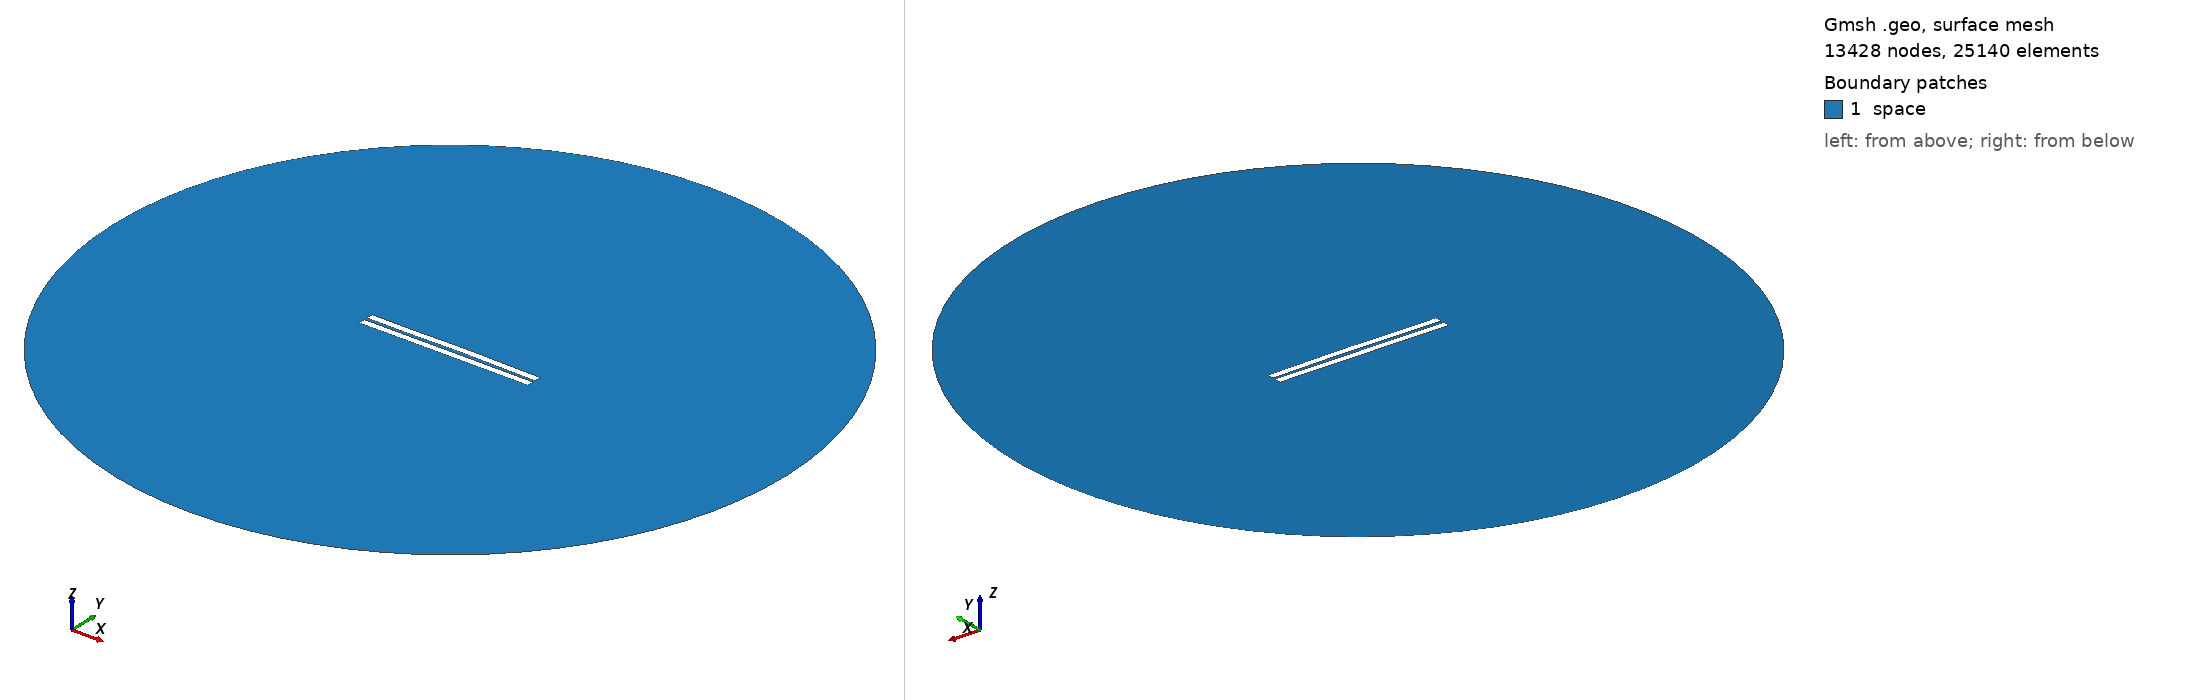

Gmsh geometry script, surface-meshed: 13428 nodes, 25140 surface elements. Boundary patches (legend numbers): 1 space. Left view from above one corner, right view from below the opposite corner. Legend entries are the model's physical surfaces. The drawing asked Gmsh for element sizes between 1% and 20% of the model's largest extent; the script's own settings can give other sizes.

=== 1482.geo (drawn) ===
//---------------------------------------
// Geometry kernel
//---------------------------------------

SetFactory("OpenCASCADE");



//---------------------------------------
// Parameters of the geometry
//---------------------------------------

// Overetch of the upper plate
overetch = 0.0;

// Distance between the plates
distance = 2.0;

// Discretization over the x axis (for the deformation)
nx = 50; 

// Length of the plate
L = 100 - overetch; 

// Number of modes
n = 4; 

// 1st mode coefficient
coeff(1) = -0.075;
beta(1) = 0.596864 * 3.1415926535 / L;

// 2nd mode coefficient
coeff(2) = 0.15;
beta(2) = 1.49418 * 3.1415926535 / L;

// 3rd mode coefficient
coeff(3) = -0.075;
beta(3) = 2.50025 * 3.1415926535 / L;

// 4th mode coefficient
coeff(4) = -0.075;
beta(4) = 3.49999 * 3.1415926535 / L;



//---------------------------------------
// Upper plate (deformed rectangle)
//---------------------------------------

// Coordiantes of the upper plate
xmin = -50;
xmax = 50 - overetch;

// Height of the upper plate
yheight = 4 - 2 * overetch;

// Indexes of the points
UpperID[] = {};
LowerID[] = {};
LeftID[] = {};
RightID[] = {};

// Point index
p = 1;

// Horizontal edges
For i In {1:nx}
    x = xmin + (i-1)*(xmax - xmin)/(nx-1);

    y_bottom = distance / 2 + overetch;
    For j In {1:n}
        C = (Cosh(beta(j)*L) + Cos(beta(j)*L)) / (Sinh(beta(j)*L) + Sin(beta(j)*L));
        y_bottom  = y_bottom + coeff(j) * (Cosh(beta(j)*(x+50)) - Cos(beta(j)*(x+50)) - C * (Sinh(beta(j)*(x+50)) - Sin(beta(j)*(x+50))));
    EndFor

    y_top = y_bottom + yheight;

    Point(p) = {x, y_top, 0, 1.0};
    UpperID[i] = p;
    p = p + 1;

    Point(p) = {x, y_bottom, 0, 1.0};
    LowerID[i] = p;
    p = p + 1;
EndFor

// Create point lists
UpperPts[] = {}; LowerPts[] = {};
For i In {1:nx}
  UpperPts[] += {UpperID[i]};
  LowerPts[] += {LowerID[i]};
EndFor

// Build splines
Spline(1) = {UpperPts[]};
Spline(2) = {LowerPts[]};
Line(3) = {LowerPts[nx-1], UpperPts[nx-1]};
Line(4) = {LowerPts[0], UpperPts[0]};

// Build the plane surface
Curve Loop(1) = {2, 3, -1, -4};
Plane Surface(1) = {1};



//---------------------------------------
// Lower plate (rectangle)
//---------------------------------------

// Vertices
Point(1001) = {-50, -1, 0, 1.0};
Point(1002) = { 50, -1, 0, 1.0};
Point(1003) = { 50,  -5, 0, 1.0};
Point(1004) = {-50,  -5, 0, 1.0};

// Edges
Line(5) = {1001, 1002};
Line(6) = {1002, 1003};
Line(7) = {1003, 1004};
Line(8) = {1004, 1001};

// Plane surface
Line Loop(2) = {5, 6, 7, 8};
Plane Surface(2) = {2}; 



//---------------------------------------
// Outer (fictious) boundary
//---------------------------------------

// Points
Point(1005) = {0, 0, 0};       // Center
Point(1006) = {200, 0, 0};     // Start point
Point(1007) = {0, 200, 0};     // 90 degrees
Point(1008) = {-200, 0, 0};    // 180 degrees
Point(1009) = {0, -200, 0};    // 270 degrees

// Circle arcs (each needs start, center, end)
Circle(9) = {1006, 1005, 1007};
Circle(10) = {1007, 1005, 1008};
Circle(11) = {1008, 1005, 1009};
Circle(12) = {1009, 1005, 1006};

// Plane surface for the entire domain
Curve Loop(3) = {9, 10, 11, 12};
Surface(3) = {3};

// Subtract the plates from the whole domain to obtain the actual domain where we want to solve the equations
BooleanDifference{ Surface{3}; Delete; }{ Surface{1}; Surface{2}; Delete; }




//---------------------------------------
// Transfinite Lines/Curves
//---------------------------------------

// Set the number of points on the boundaries
r = 7;

// Plates
Transfinite Curve {1, 2} = 50*r Using Progression 1;
Transfinite Curve {3, 4} = 2*r Using Progression 1;
Transfinite Line {5, 7} = 50*r Using Progression 1;
Transfinite Line {6, 8} = 2*r Using Progression 1;

// Outer boundary
Transfinite Line {9, 10, 11, 12} = 20 Using Progression 1;



//---------------------------------------
// Physical groups
//---------------------------------------                

// Physical curves (boundaries)
Physical Line("force_segment", 10) = {2};
Physical Line("upper_plate", 11) = {1, 3, 4};
Physical Line("lower_plate", 12) = {5, 6, 7, 8};
Physical Line("boundary", 20) = {9, 10, 11, 12};

// Physical Surfaces
Physical Surface("space", 30) = {3};



//---------------------------------------
// 6. Generate the Mesh
//---------------------------------------

// 2D mesh generation
Mesh 2;
